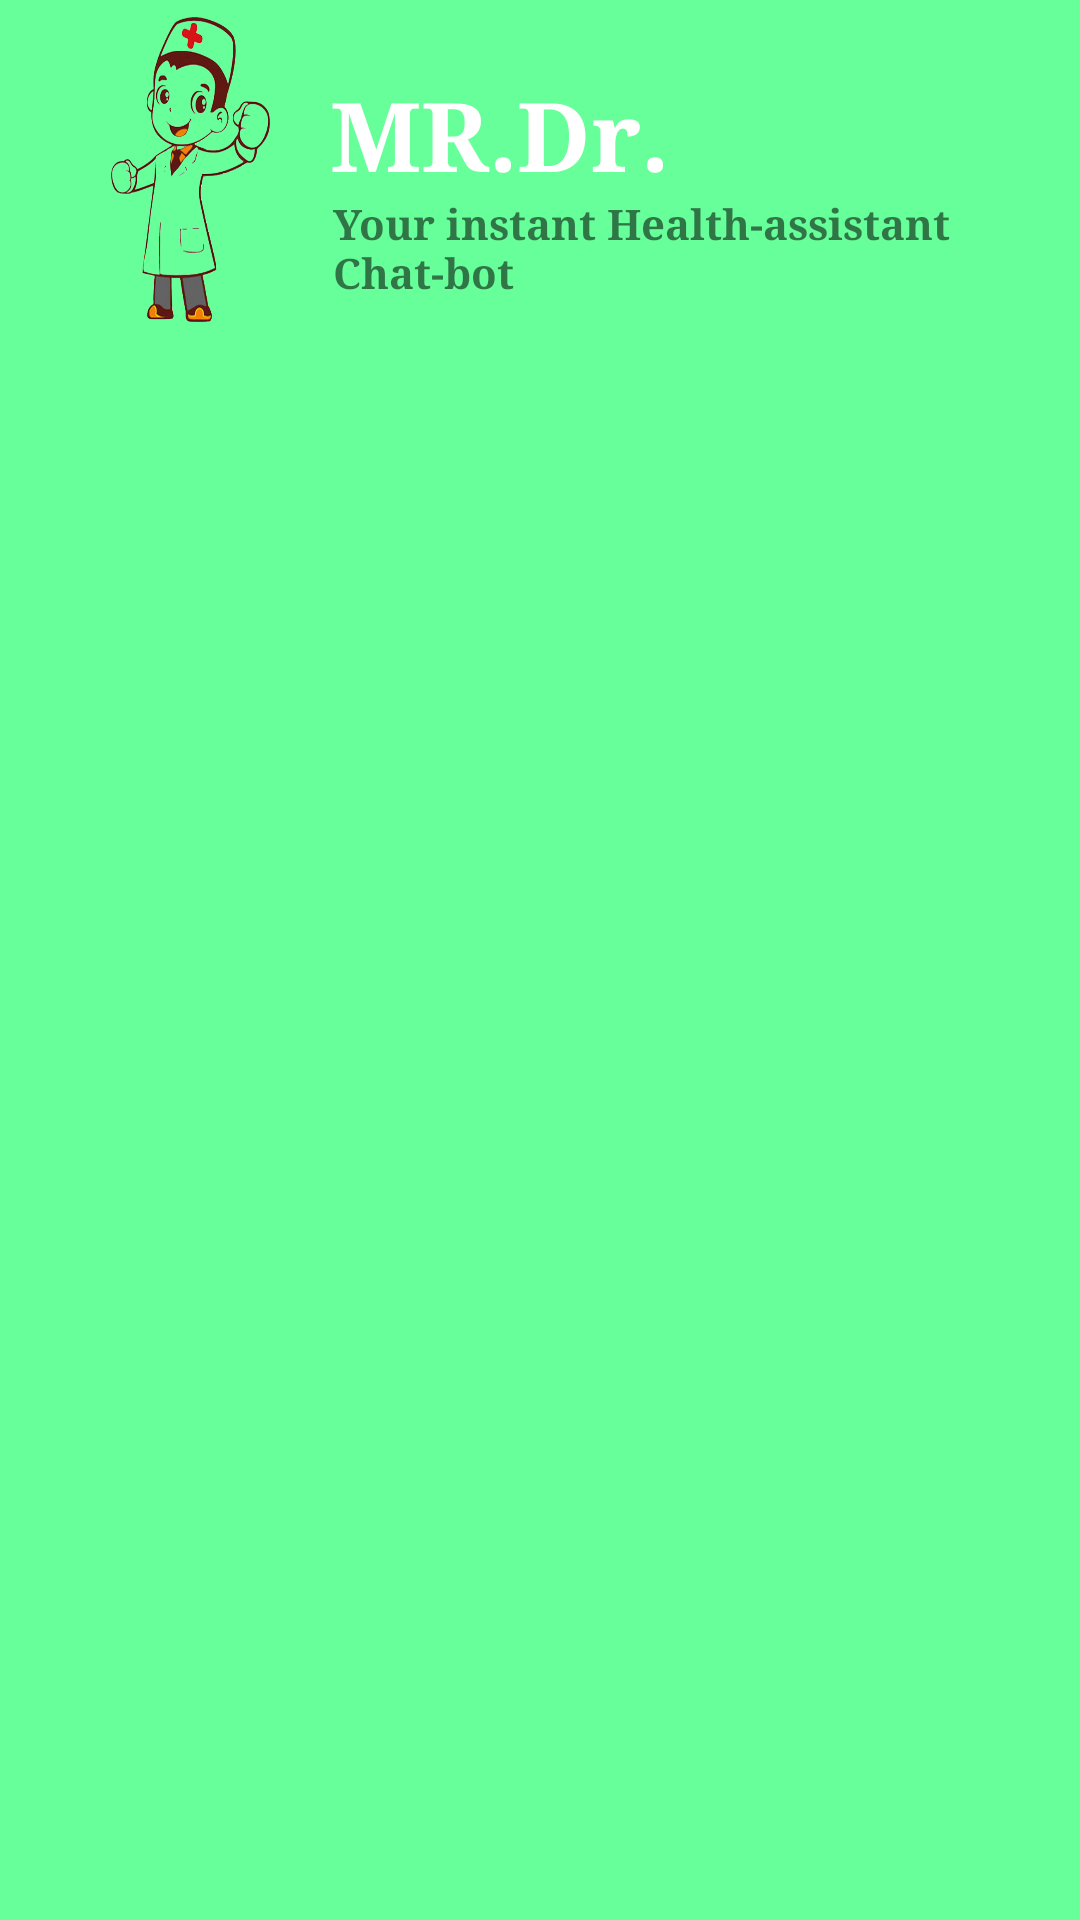

Android layout source for this screen:
<!-- AndroidManifest.xml: application theme Theme.MrDR -->
<!-- res/layout/navigation_header.xml -->
<?xml version="1.0" encoding="utf-8"?>
<RelativeLayout
    xmlns:android="http://schemas.android.com/apk/res/android"
    android:orientation="vertical"
    android:layout_width="match_parent"
    android:layout_height="wrap_content"
    android:background="@color/green2">

    <ImageView
        android:layout_width="124dp"
        android:layout_height="113dp"
        android:background="@drawable/chatdr" />

    <TextView
        android:id="@+id/textView2"
        android:layout_width="155dp"
        android:layout_height="35dp"
        android:layout_alignParentLeft="true"
        android:layout_alignParentTop="true"
        android:layout_marginLeft="110dp"
        android:layout_marginTop="23dp"
        android:fontFamily="georgia"
        android:text="MR.Dr."
        android:textColor="@color/white"
        android:textSize="32dp"
        android:textStyle="bold" />

    <TextView
        android:id="@+id/textView"
        android:layout_width="324dp"
        android:layout_height="35dp"
        android:layout_alignParentLeft="true"
        android:layout_alignParentTop="true"
        android:layout_marginLeft="111dp"
        android:layout_marginTop="65dp"
        android:fontFamily="georgia"
        android:text="Your instant Health-assistant Chat-bot"
        android:textStyle="bold" />

</RelativeLayout>
<!-- resources referenced by this layout -->
<resources>
  <color name="green2">#66ff99</color>
  <color name="white">#FFFFFFFF</color>
  <!-- drawable chatdr: png bitmap (drawable, 133802 bytes) -->
  <style name="Theme.MrDR" parent="Theme.MaterialComponents.DayNight.NoActionBar">
          
          <item name="colorPrimary">@color/purple_500</item>
          <item name="colorPrimaryVariant">@color/purple_700</item>
          <item name="colorOnPrimary">@color/white</item>
          
          <item name="colorSecondary">@color/teal_200</item>
          <item name="colorSecondaryVariant">@color/teal_700</item>
          <item name="colorOnSecondary">@color/black</item>
          
          <item name="android:statusBarColor" tools:targetApi="l">?attr/colorPrimaryVariant</item>
          
      </style>
  <color name="purple_500">#FF6200EE</color>
  <color name="purple_700">#FF3700B3</color>
  <color name="teal_200">#FF03DAC5</color>
  <color name="teal_700">#FF018786</color>
  <color name="black">#FF000000</color>
</resources>
